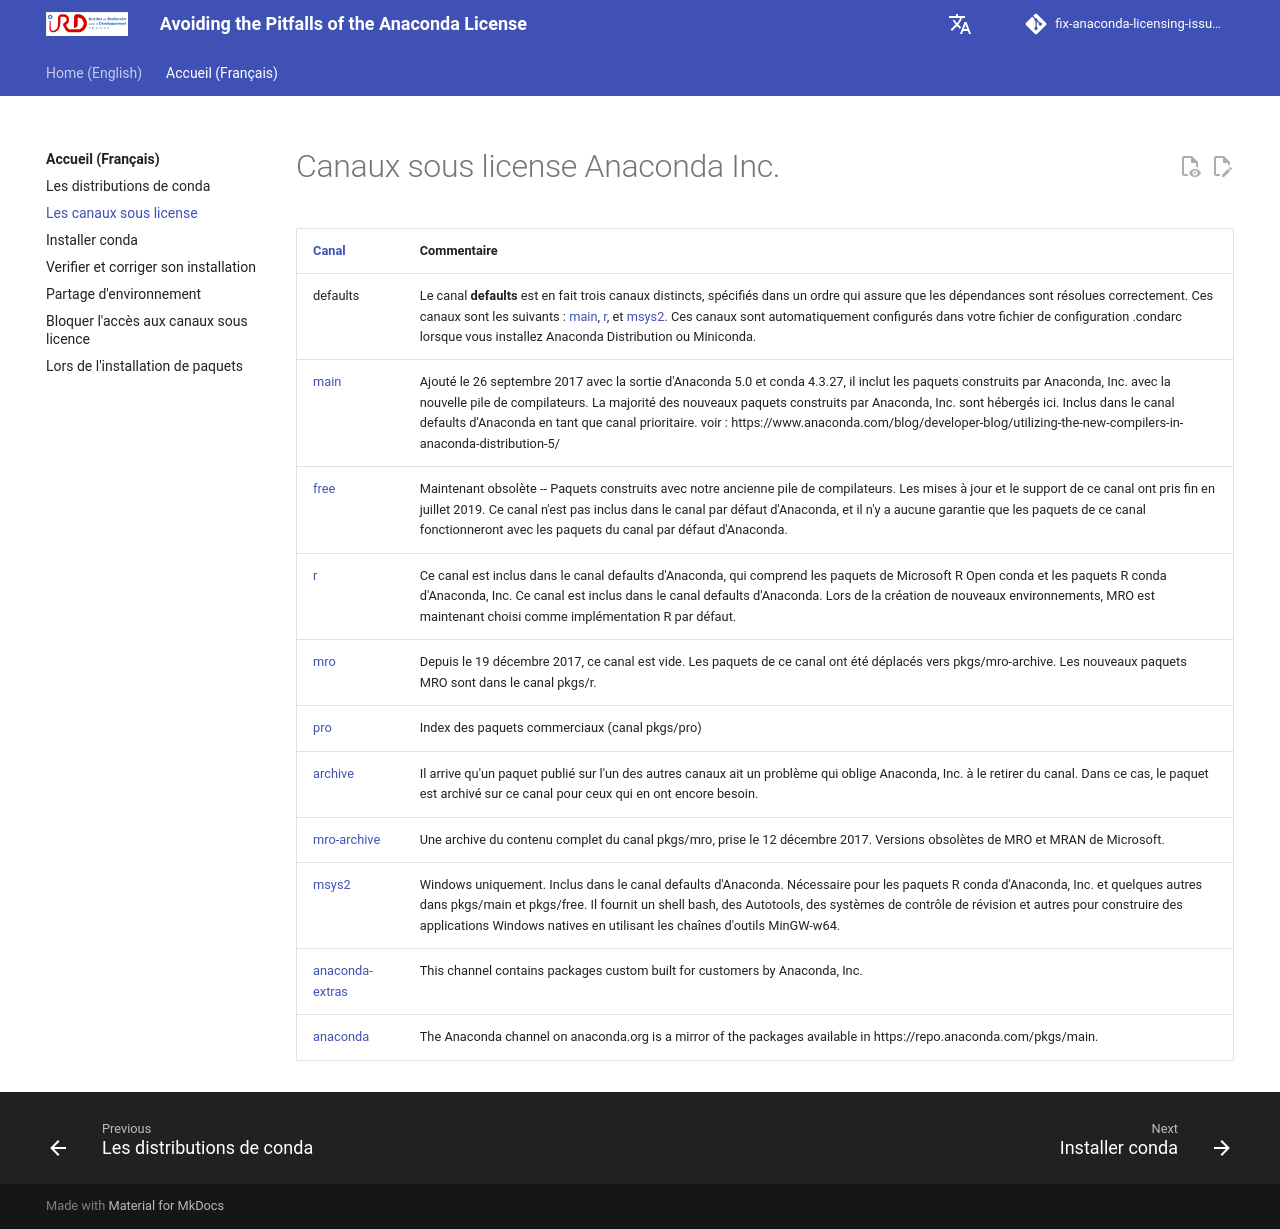

repository: Juke34/fix-anaconda-licensing-issues · page: fr/pages/conda-channels/index.html · generator: mkdocs

# Canaux sous license Anaconda Inc.

| [Canal](https://repo.anaconda.com/pkgs/) | Commentaire |
| -- | -- |
| defaults | Le canal **defaults** est en fait trois canaux distincts, spécifiés dans un ordre qui assure que les dépendances sont résolues correctement. Ces canaux sont les suivants : [main](https://anaconda.org/main), [r](https://anaconda.org/r), et [msys2](https://anaconda.org/msys2). Ces canaux sont automatiquement configurés dans votre fichier de configuration .condarc lorsque vous installez Anaconda Distribution ou Miniconda. |
| [main](https://anaconda.org/main) | Ajouté le 26 septembre 2017 avec la sortie d'Anaconda 5.0 et conda 4.3.27, il inclut les paquets construits par Anaconda, Inc. avec la nouvelle pile de compilateurs. La majorité des nouveaux paquets construits par Anaconda, Inc. sont hébergés ici. Inclus dans le canal defaults d'Anaconda en tant que canal prioritaire. voir : https://www.anaconda.com/blog/developer-blog/utilizing-the-new-compilers-in-anaconda-distribution-5/ | 
| [free](https://anaconda.org/free) | Maintenant obsolète -- Paquets construits avec notre ancienne pile de compilateurs. Les mises à jour et le support de ce canal ont pris fin en juillet 2019. Ce canal n'est pas inclus dans le canal par défaut d'Anaconda, et il n'y a aucune garantie que les paquets de ce canal fonctionneront avec les paquets du canal par défaut d'Anaconda. | 
| [r](https://anaconda.org/r) |  Ce canal est inclus dans le canal defaults d'Anaconda, qui comprend les paquets de Microsoft R Open conda et les paquets R conda d'Anaconda, Inc. Ce canal est inclus dans le canal defaults d'Anaconda. Lors de la création de nouveaux environnements, MRO est maintenant choisi comme implémentation R par défaut. | 
| [mro](https://repo.anaconda.com/pkgs/mro) | Depuis le 19 décembre 2017, ce canal est vide. Les paquets de ce canal ont été déplacés vers pkgs/mro-archive. Les nouveaux paquets MRO sont dans le canal pkgs/r. |
| [pro](https://repo.anaconda.com/pkgs/pro) | Index des paquets commerciaux (canal pkgs/pro) | 
| [archive](https://repo.anaconda.com/pkgs/archive) | Il arrive qu'un paquet publié sur l'un des autres canaux ait un problème qui oblige Anaconda, Inc. à le retirer du canal. Dans ce cas, le paquet est archivé sur ce canal pour ceux qui en ont encore besoin. | 
| [mro-archive](https://repo.anaconda.com/pkgs/mro-archive) | Une archive du contenu complet du canal pkgs/mro, prise le 12 décembre 2017. Versions obsolètes de MRO et MRAN de Microsoft. | 
| [msys2](https://anaconda.org/msys2) | Windows uniquement. Inclus dans le canal defaults d'Anaconda. Nécessaire pour les paquets R conda d'Anaconda, Inc. et quelques autres dans pkgs/main et pkgs/free. Il fournit un shell bash, des Autotools, des systèmes de contrôle de révision et autres pour construire des applications Windows natives en utilisant les chaînes d'outils MinGW-w64. |
| [anaconda-extras](https://anaconda.org/anaconda-extras) | This channel contains packages custom built for customers by Anaconda, Inc. |
| [anaconda](https://anaconda.org/anaconda) | The Anaconda channel on anaconda.org is a mirror of the packages available in https://repo.anaconda.com/pkgs/main. |
